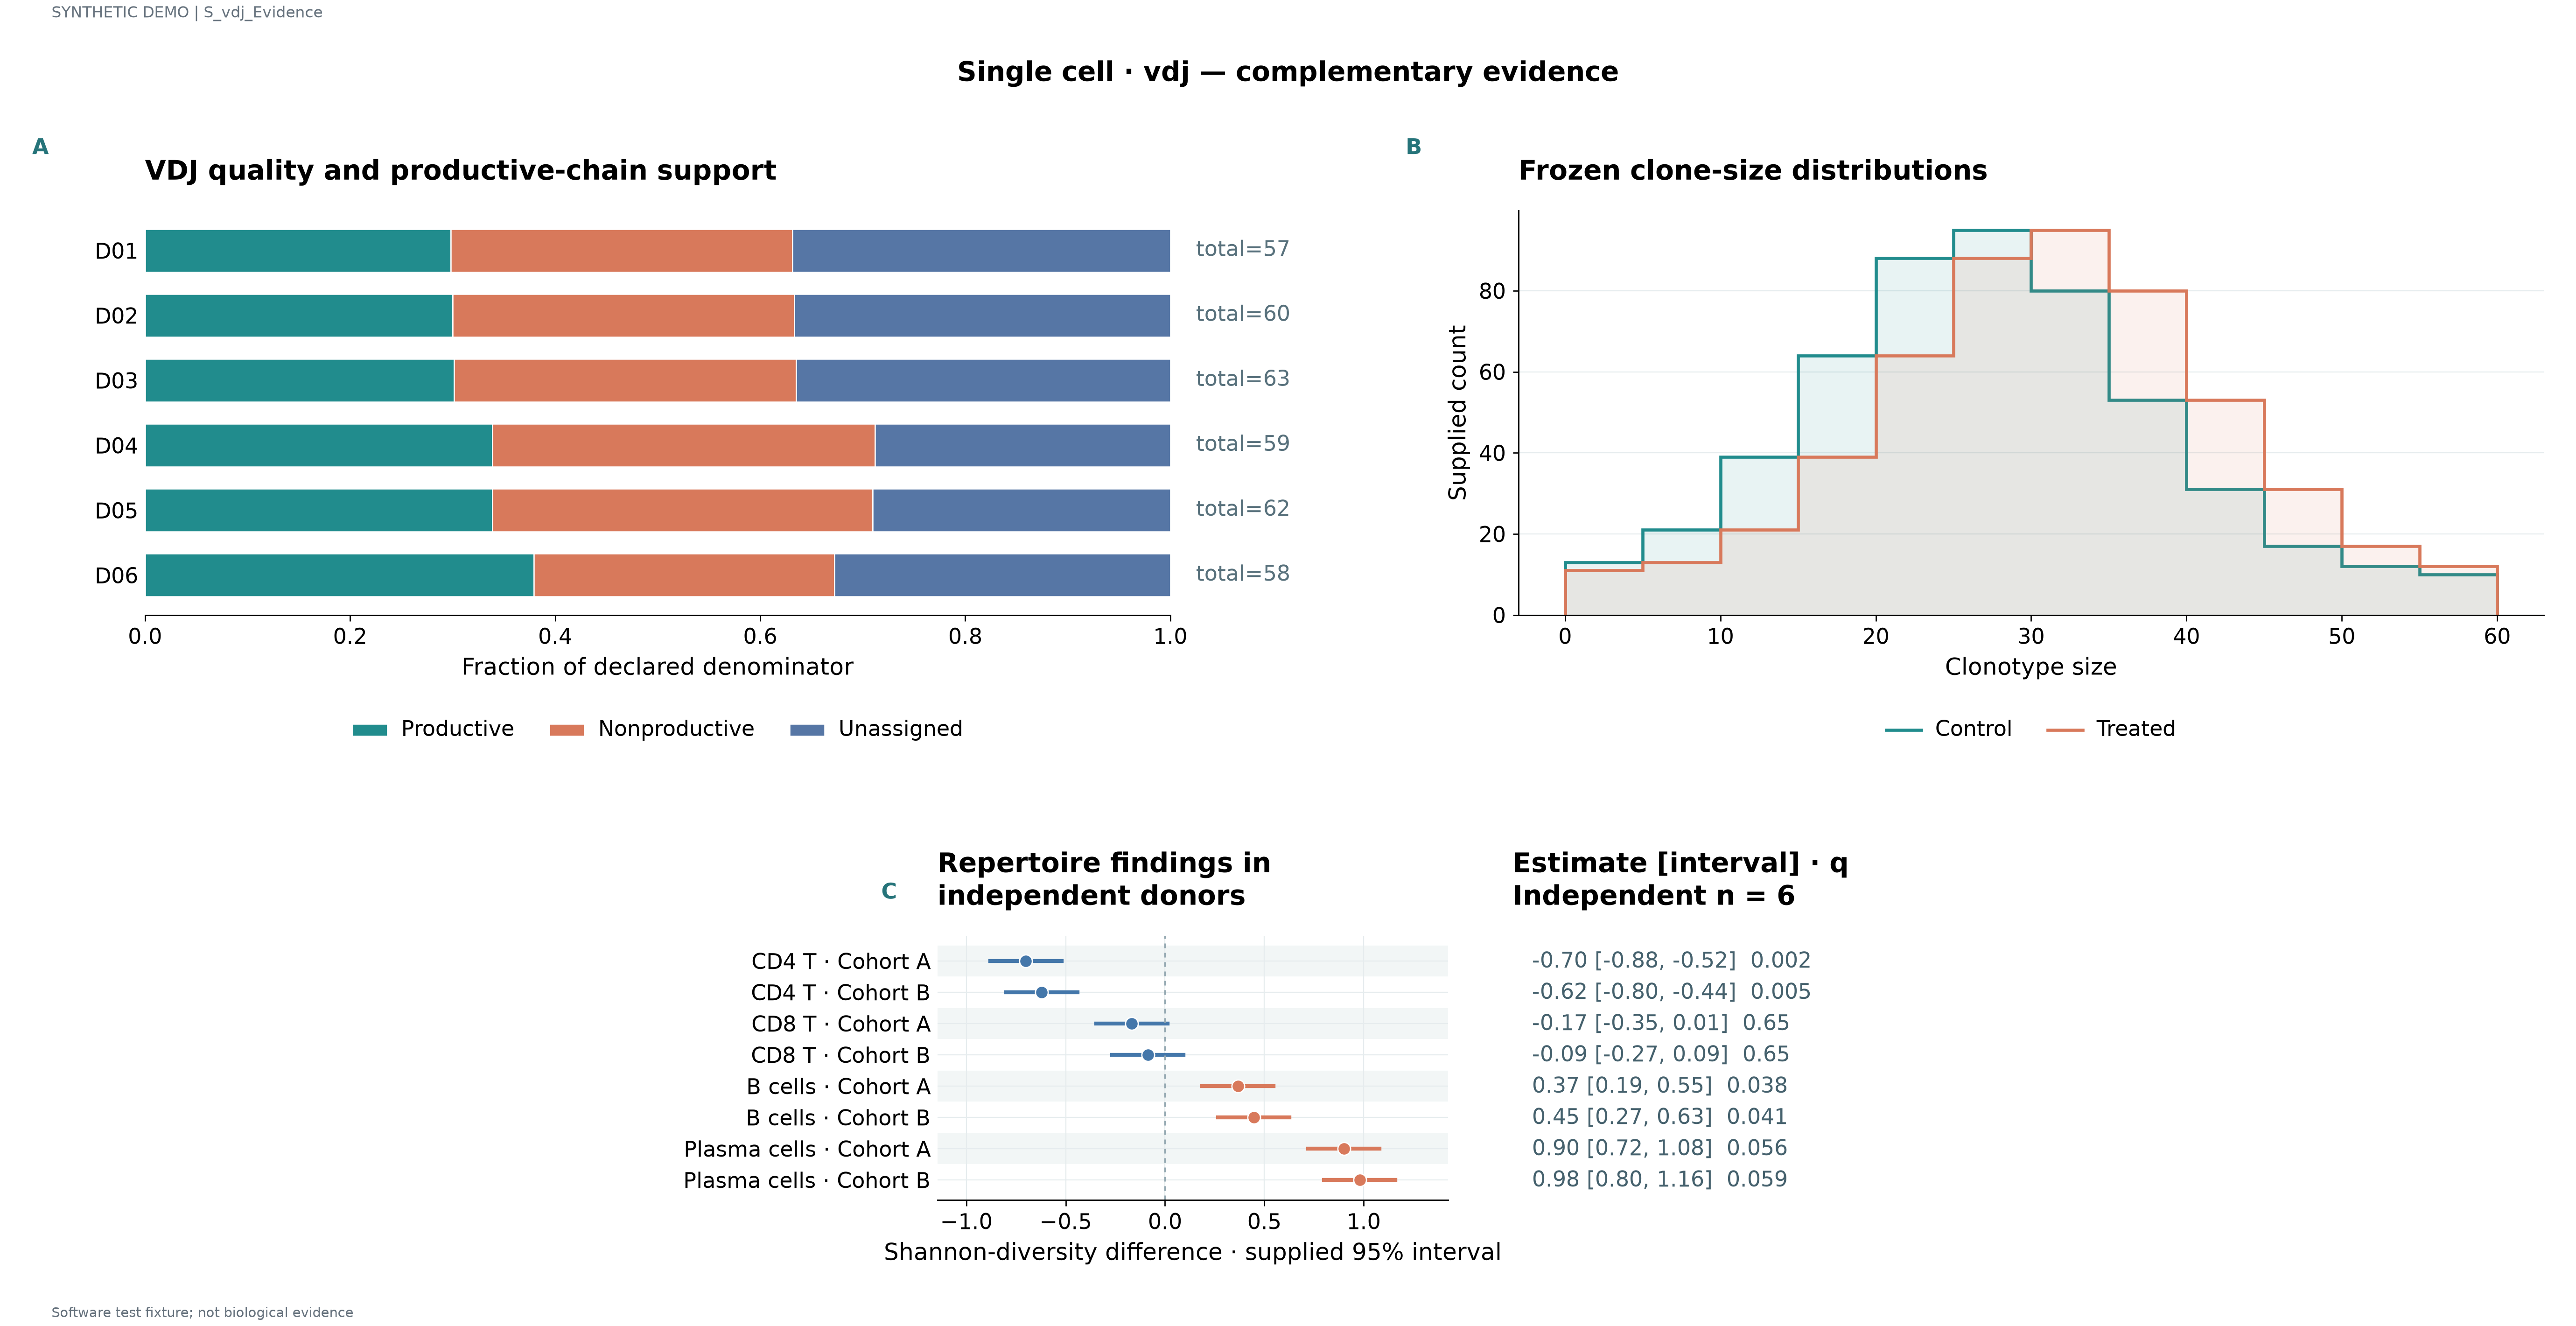

Values plotted in this chart, from the file beside it:
label	series	value	denominator	panel_id	start	end	estimate	lower	upper	q	n
D01	Productive	0.2982	57.0	p1							
D01	Nonproductive	0.3333	57.0	p1							
D01	Unassigned	0.3684	57.0	p1							
D02	Productive	0.3	60.0	p1							
D02	Nonproductive	0.3333	60.0	p1							
D02	Unassigned	0.3667	60.0	p1							
D03	Productive	0.3016	63.0	p1							
D03	Nonproductive	0.3333	63.0	p1							
D03	Unassigned	0.3651	63.0	p1							
D04	Productive	0.339	59.0	p1							
D04	Nonproductive	0.3729	59.0	p1							
D04	Unassigned	0.2881	59.0	p1							
D05	Productive	0.3387	62.0	p1							
D05	Nonproductive	0.371	62.0	p1							
D05	Unassigned	0.2903	62.0	p1							
D06	Productive	0.3793	58.0	p1							
D06	Nonproductive	0.2931	58.0	p1							
D06	Unassigned	0.3276	58.0	p1							
	Control	13.0		p2	0.0	5.0					
	Control	21.0		p2	5.0	10.0					
	Control	39.0		p2	10.0	15.0					
	Control	64.0		p2	15.0	20.0					
	Control	88.0		p2	20.0	25.0					
	Control	95.0		p2	25.0	30.0					
	Control	80.0		p2	30.0	35.0					
	Control	53.0		p2	35.0	40.0					
	Control	31.0		p2	40.0	45.0					
	Control	17.0		p2	45.0	50.0					
	Control	12.0		p2	50.0	55.0					
	Control	10.0		p2	55.0	60.0					
	Treated	11.0		p2	0.0	5.0					
	Treated	13.0		p2	5.0	10.0					
	Treated	21.0		p2	10.0	15.0					
	Treated	39.0		p2	15.0	20.0					
	Treated	64.0		p2	20.0	25.0					
	Treated	88.0		p2	25.0	30.0					
	Treated	95.0		p2	30.0	35.0					
	Treated	80.0		p2	35.0	40.0					
	Treated	53.0		p2	40.0	45.0					
	Treated	31.0		p2	45.0	50.0					
	Treated	17.0		p2	50.0	55.0					
	Treated	12.0		p2	55.0	60.0					
CD4 T · Cohort A				p3			-0.7	-0.88	-0.52	0.002	6.0
CD4 T · Cohort B				p3			-0.62	-0.8	-0.44	0.005	6.0
CD8 T · Cohort A				p3			-0.1667	-0.3467	0.01333	0.65	6.0
CD8 T · Cohort B				p3			-0.08667	-0.2667	0.09333	0.65	6.0
B cells · Cohort A				p3			0.3667	0.1867	0.5467	0.038	6.0
B cells · Cohort B				p3			0.4467	0.2667	0.6267	0.041	6.0
Plasma cells · Cohort A				p3			0.9	0.72	1.08	0.056	6.0
Plasma cells · Cohort B				p3			0.98	0.8	1.16	0.059	6.0
